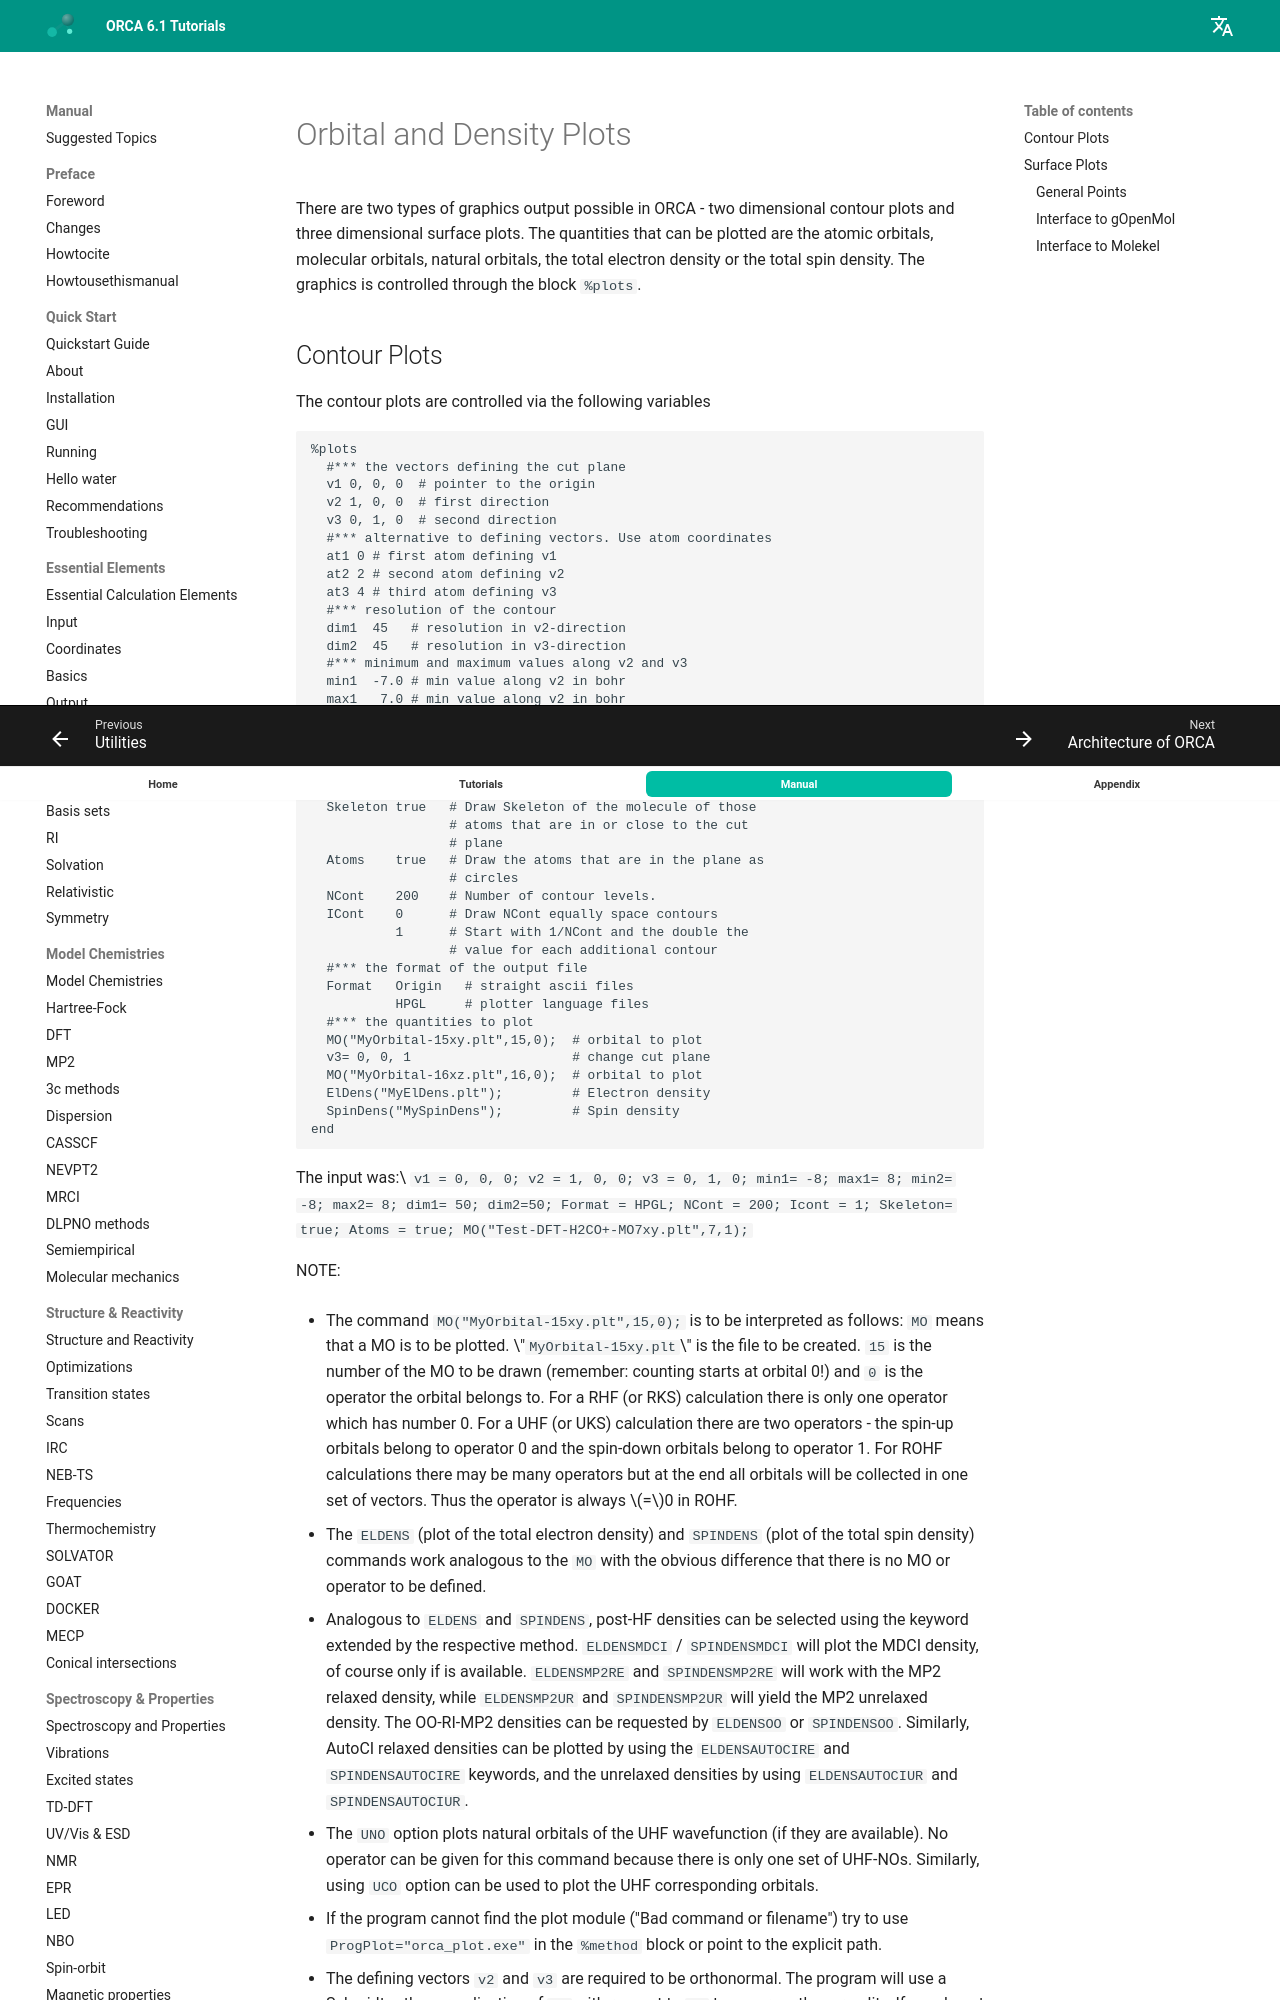

repository: wxyhgk/orca-docs · page: manual/contents/utilitiesvisualization/plots/index.html · generator: mkdocs

<a id="sec:utilities.plots"></a>
# Orbital and Density Plots

There are two types of graphics output possible in ORCA - two
dimensional contour plots and three dimensional surface plots. The
quantities that can be plotted are the atomic orbitals, molecular
orbitals, natural orbitals, the total electron density or the total spin
density. The graphics is controlled through the block `%plots`.

<a id="sec:utilities.plots.contour"></a>
